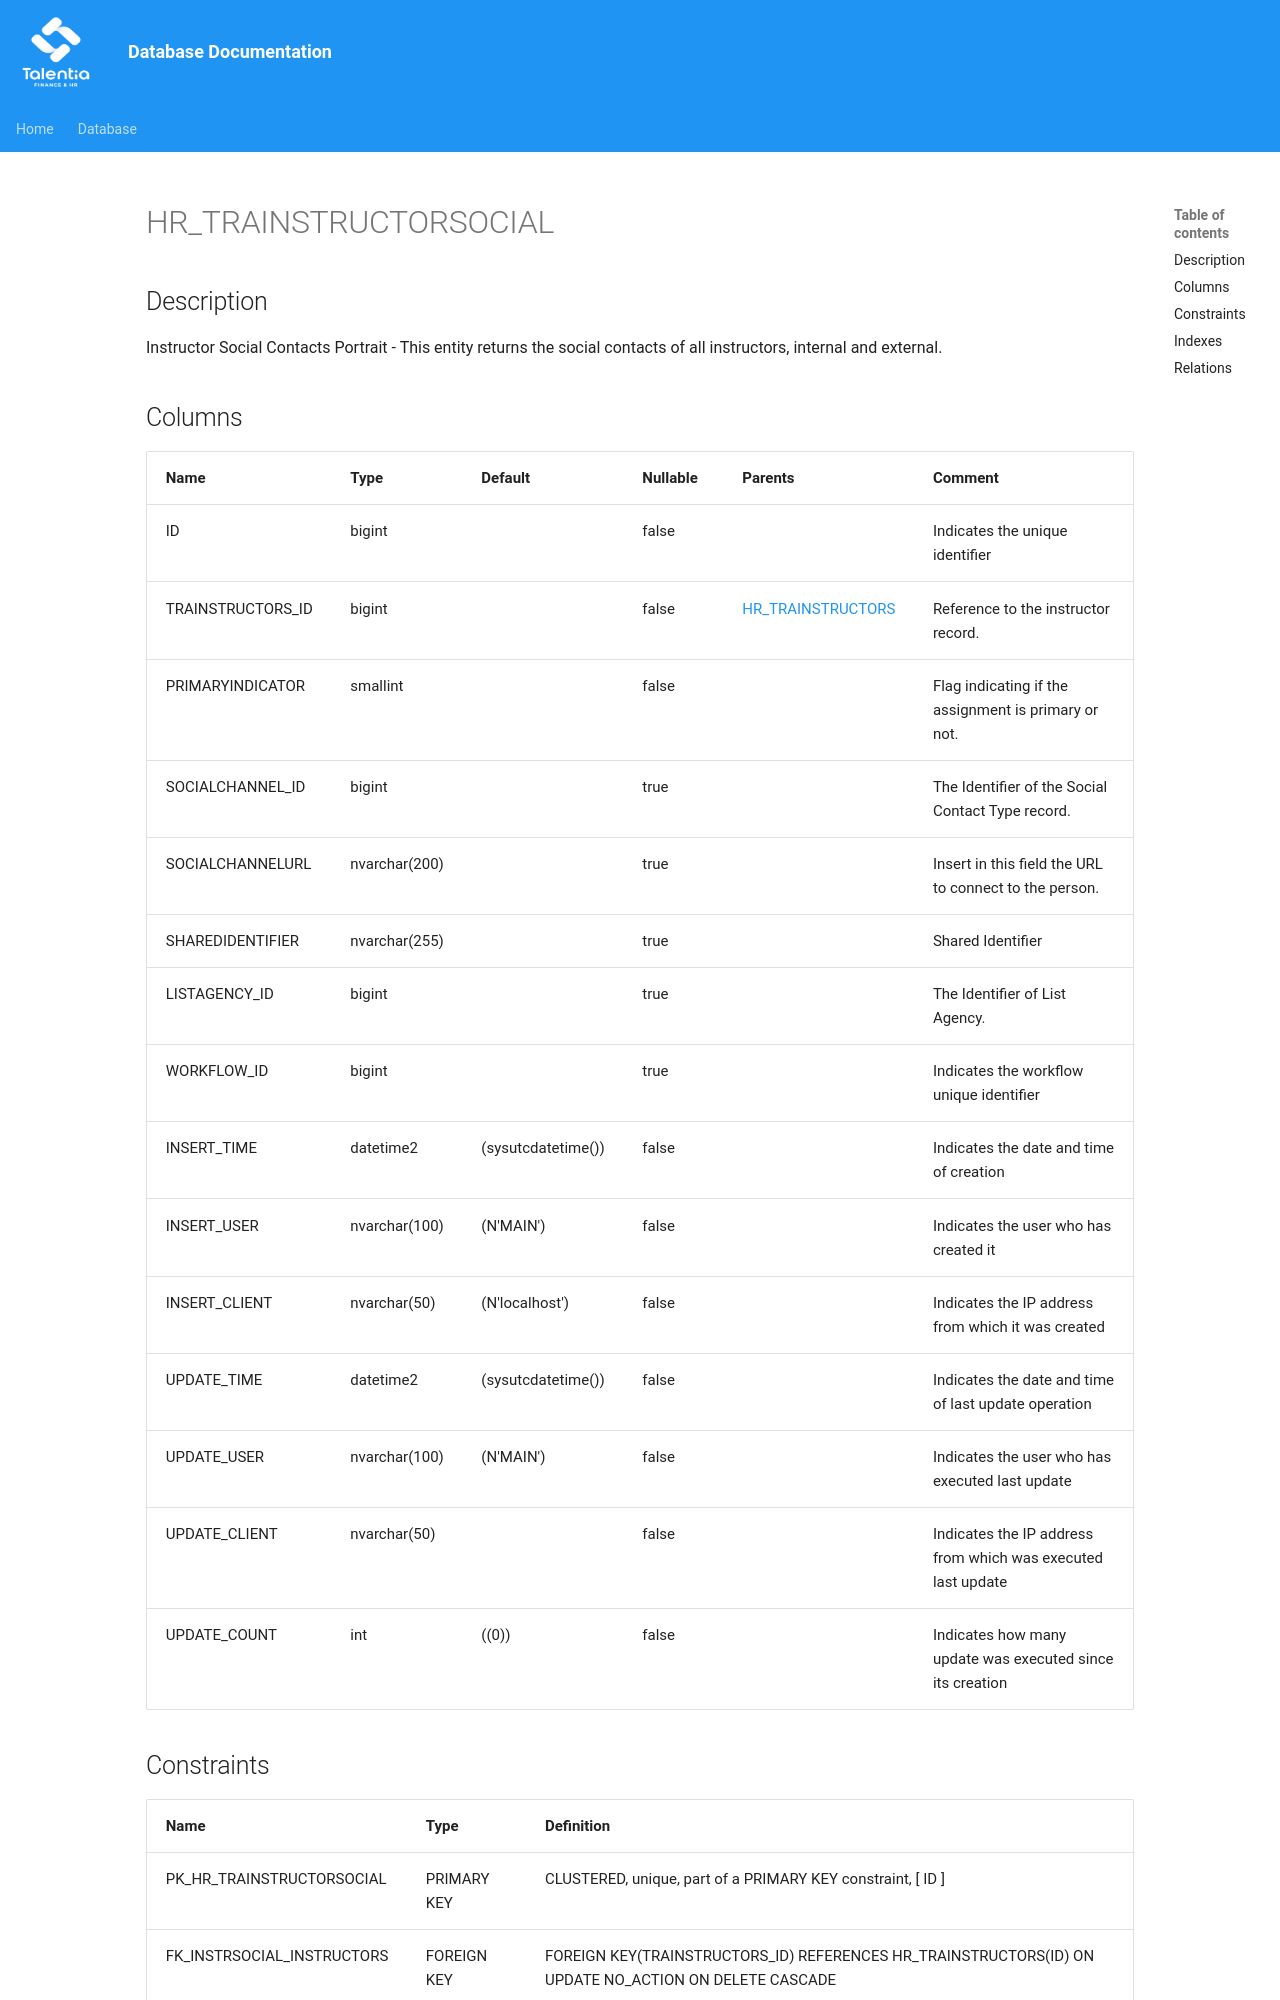

repository: giovanniporcelli/documentazione-db · page: schema/HR_TRAINSTRUCTORSOCIAL/index.html · generator: mkdocs

# HR_TRAINSTRUCTORSOCIAL

## Description

Instructor Social Contacts Portrait - This entity returns the social contacts of all instructors, internal and external.  


## Columns

| Name | Type | Default | Nullable | Parents | Comment |
| ---- | ---- | ------- | -------- | ------- | ------- |
| ID | bigint |  | false |  | Indicates the unique identifier |
| TRAINSTRUCTORS_ID | bigint |  | false | [HR_TRAINSTRUCTORS](HR_TRAINSTRUCTORS.md) | Reference to the instructor record. |
| PRIMARYINDICATOR | smallint |  | false |  | Flag indicating if the assignment is primary or not. |
| SOCIALCHANNEL_ID | bigint |  | true |  | The Identifier of the Social Contact Type record. |
| SOCIALCHANNELURL | nvarchar(200) |  | true |  | Insert in this field the URL to connect to the person. |
| SHAREDIDENTIFIER | nvarchar(255) |  | true |  | Shared Identifier |
| LISTAGENCY_ID | bigint |  | true |  | The Identifier of List Agency. |
| WORKFLOW_ID | bigint |  | true |  | Indicates the workflow unique identifier |
| INSERT_TIME | datetime2 | (sysutcdatetime()) | false |  | Indicates the date and time of creation |
| INSERT_USER | nvarchar(100) | (N'MAIN') | false |  | Indicates the user who has created it |
| INSERT_CLIENT | nvarchar(50) | (N'localhost') | false |  | Indicates the IP address from which it was created |
| UPDATE_TIME | datetime2 | (sysutcdatetime()) | false |  | Indicates the date and time of last update operation |
| UPDATE_USER | nvarchar(100) | (N'MAIN') | false |  | Indicates the
